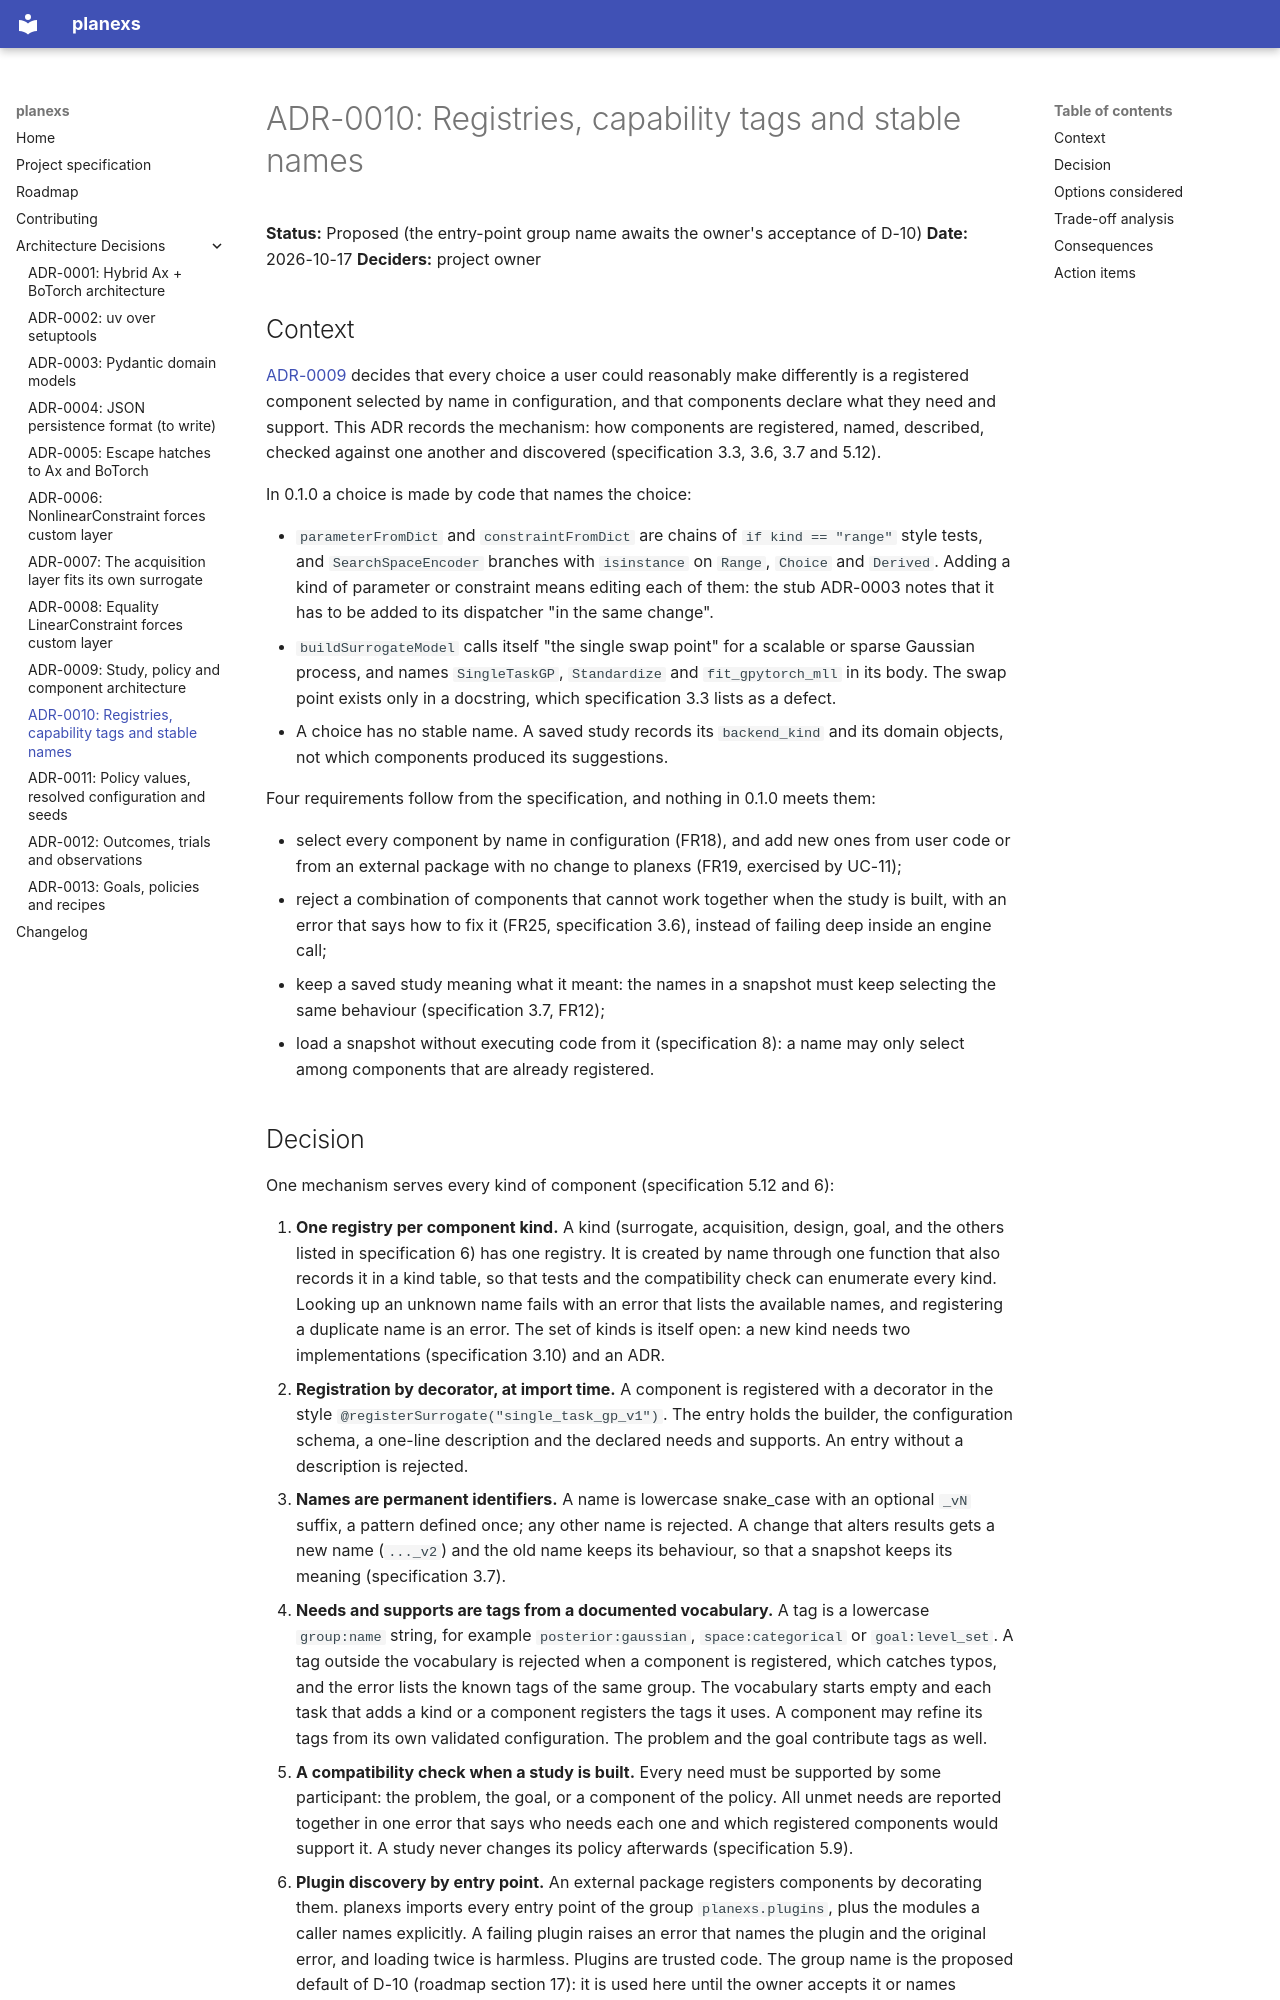

repository: CEA-LRVE/planexs · page: adr/0010-registries-capability-tags-and-stable-names/index.html · generator: mkdocs

# ADR-0010: Registries, capability tags and stable names

**Status:** Proposed (the entry-point group name awaits the owner's acceptance of D-10)
**Date:** 2026-10-17
**Deciders:** project owner

## Context

[ADR-0009](./0009-study-policy-and-component-architecture.md) decides that every choice a
user could reasonably make differently is a registered component selected by name in
configuration, and that components declare what they need and support. This ADR records the
mechanism: how components are registered, named, described, checked against one another and
discovered (specification 3.3, 3.6, 3.7 and 5.12).

In 0.1.0 a choice is made by code that names the choice:

- `parameterFromDict` and `constraintFromDict` are chains of `if kind == "range"` style
  tests, and `SearchSpaceEncoder` branches with `isinstance` on `Range`, `Choice` and
  `Derived`. Adding a kind of parameter or constraint means editing each of them: the stub
  ADR-0003 notes that it has to be added to its dispatcher "in the same change".
- `buildSurrogateModel` calls itself "the single swap point" for a scalable or sparse
  Gaussian process, and names `SingleTaskGP`, `Standardize` and `fit_gpytorch_mll` in its body. The
  swap point exists only in a docstring, which specification 3.3 lists as a defect.
- A choice has no stable name. A saved study records its `backend_kind` and its domain
  objects, not which components produced its suggestions.

Four requirements follow from the specification, and nothing in 0.1.0 meets them:

- select every component by name in configuration (FR18), and add new ones from user code or
  from an external package with no change to planexs (FR19, exercised by UC-11);
- reject a combination of components that cannot work together when the study is built, with
  an error that says how to fix it (FR25, specification 3.6), instead of failing deep inside
  an engine call;
- keep a saved study meaning what it meant: the names in a snapshot must keep selecting the
  same behaviour (specification 3.7, FR12);
- load a snapshot without executing code from it (specification 8): a name may only select
  among components that are already registered.
